The GitHub repository shrinidhi0811/leaflookalike-detector contains a labelled image folder "dataset_bg_removed" with 10 categories: alpinia galanga, azadirachta indica, basella alba, jasminum, mentha, murraya koenigii, nerium oleander, plectranthus amboinicus, syzygium jambos, trigonella foenum graecum. Examples follow, each with its label.

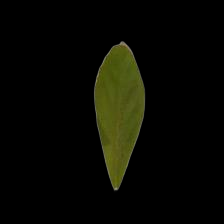
Label: trigonella foenum graecum

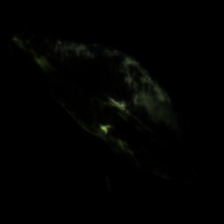
Label: syzygium jambos

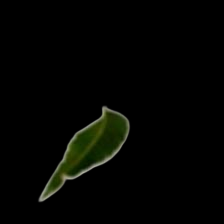
Label: azadirachta indica

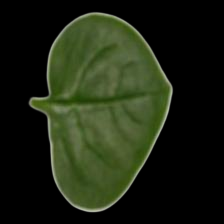
Label: basella alba

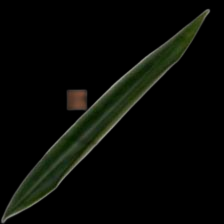
Label: alpinia galanga

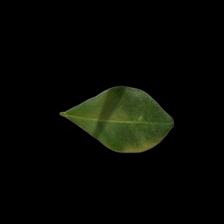
Label: murraya koenigii
